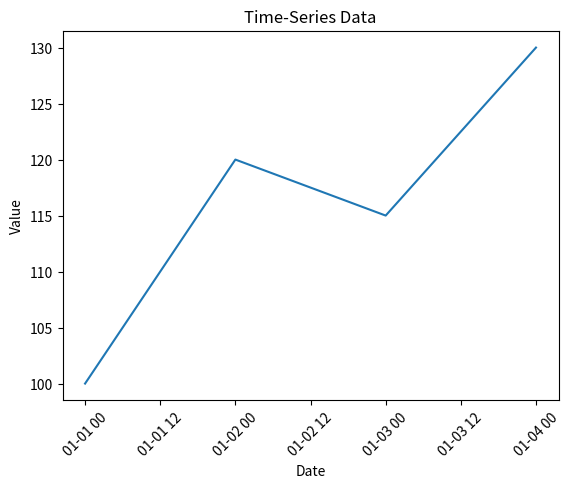

The matplotlib source for this figure:
import matplotlib.pyplot as plt
import pandas as pd

dates = pd.date_range('2025-01-01', periods=4)
values = [100, 120, 115, 130]
plt.plot(dates, values)
plt.xlabel('Date')
plt.ylabel('Value')
plt.title('Time-Series Data')
plt.xticks(rotation=45)
plt.show()
